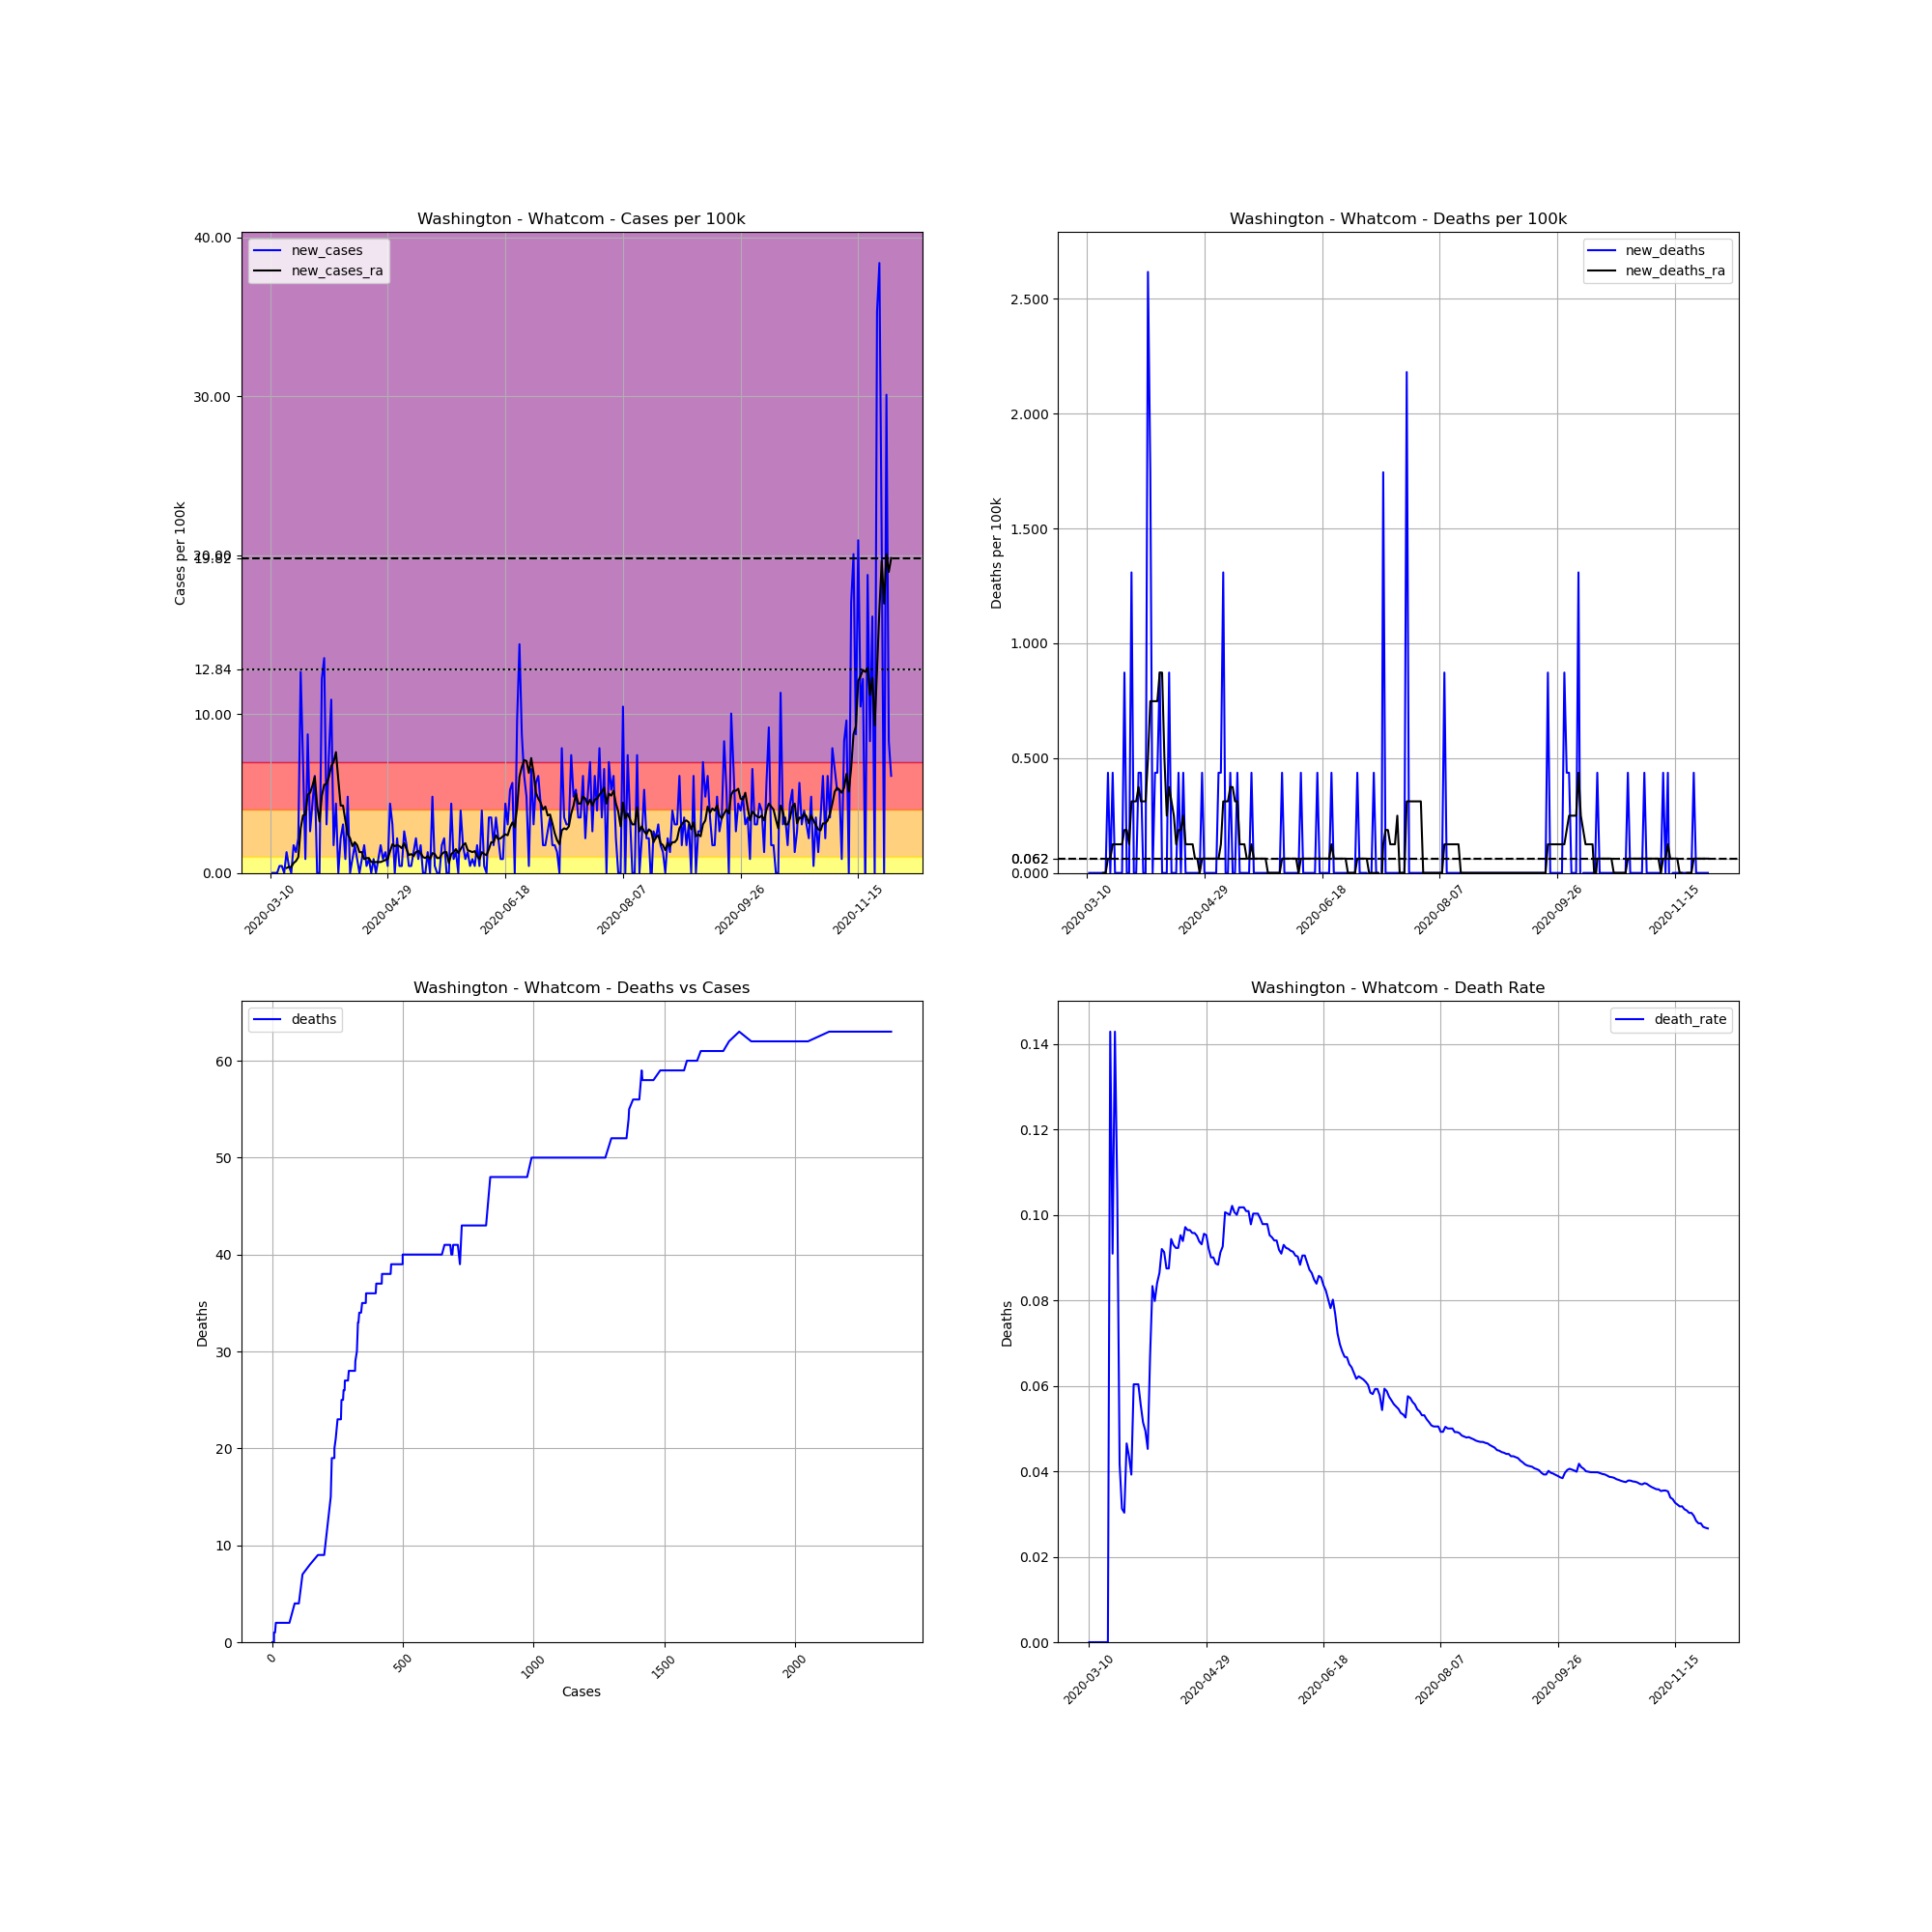

Source data for this figure (header and first rows):
, date, county, state, fips, cases, deaths, COUNTY, STNAME, CTYNAME, POPESTIMATE2019, cases_per_100k, deaths_per_100k, death_rate, new_cases, new_deaths, new_cases_ra, new_deaths_ra
43907, 2020-03-10, Whatcom, Washington, 53073, 1, 0.0, 73, Washington, Whatcom, 229247, 0.4362, 0.0, 0.0, , , , 
43908, 2020-03-11, Whatcom, Washington, 53073, 1, 0.0, 73, Washington, Whatcom, 229247, 0.4362, 0.0, 0.0, 0.0, 0.0, , 
43909, 2020-03-12, Whatcom, Washington, 53073, 1, 0.0, 73, Washington, Whatcom, 229247, 0.4362, 0.0, 0.0, 0.0, 0.0, , 
43910, 2020-03-13, Whatcom, Washington, 53073, 1, 0.0, 73, Washington, Whatcom, 229247, 0.4362, 0.0, 0.0, 0.0, 0.0, , 
43911, 2020-03-14, Whatcom, Washington, 53073, 2, 0.0, 73, Washington, Whatcom, 229247, 0.8724, 0.0, 0.0, 0.4362, 0.0, , 
43912, 2020-03-15, Whatcom, Washington, 53073, 3, 0.0, 73, Washington, Whatcom, 229247, 1.309, 0.0, 0.0, 0.4362, 0.0, , 
43913, 2020-03-16, Whatcom, Washington, 53073, 3, 0.0, 73, Washington, Whatcom, 229247, 1.309, 0.0, 0.0, 0.0, 0.0, , 
43914, 2020-03-17, Whatcom, Washington, 53073, 6, 0.0, 73, Washington, Whatcom, 229247, 2.617, 0.0, 0.0, 1.309, 0.0, 0.3116, 0.0
43915, 2020-03-18, Whatcom, Washington, 53073, 7, 0.0, 73, Washington, Whatcom, 229247, 3.053, 0.0, 0.0, 0.4362, 0.0, 0.3739, 0.0
43916, 2020-03-19, Whatcom, Washington, 53073, 7, 1.0, 73, Washington, Whatcom, 229247, 3.053, 0.4362, 0.1429, 0.0, 0.4362, 0.3739, 0.06232
43917, 2020-03-20, Whatcom, Washington, 53073, 11, 1.0, 73, Washington, Whatcom, 229247, 4.798, 0.4362, 0.09091, 1.745, 0.0, 0.6232, 0.06232
43918, 2020-03-21, Whatcom, Washington, 53073, 14, 2.0, 73, Washington, Whatcom, 229247, 6.107, 0.8724, 0.1429, 1.309, 0.4362, 0.7478, 0.1246
43919, 2020-03-22, Whatcom, Washington, 53073, 19, 2.0, 73, Washington, Whatcom, 229247, 8.288, 0.8724, 0.1053, 2.181, 0.0, 0.9971, 0.1246
43920, 2020-03-23, Whatcom, Washington, 53073, 48, 2.0, 73, Washington, Whatcom, 229247, 20.94, 0.8724, 0.04167, 12.65, 0.0, 2.804, 0.1246
43921, 2020-03-24, Whatcom, Washington, 53073, 64, 2.0, 73, Washington, Whatcom, 229247, 27.92, 0.8724, 0.03125, 6.979, 0.0, 3.614, 0.1246
43922, 2020-03-25, Whatcom, Washington, 53073, 66, 2.0, 73, Washington, Whatcom, 229247, 28.79, 0.8724, 0.0303, 0.8724, 0.0, 3.677, 0.1246
43923, 2020-03-26, Whatcom, Washington, 53073, 86, 4.0, 73, Washington, Whatcom, 229247, 37.51, 1.745, 0.04651, 8.724, 0.8724, 4.923, 0.1869
43924, 2020-03-27, Whatcom, Washington, 53073, 92, 4.0, 73, Washington, Whatcom, 229247, 40.13, 1.745, 0.04348, 2.617, 0.0, 5.048, 0.1869
43925, 2020-03-28, Whatcom, Washington, 53073, 102, 4.0, 73, Washington, Whatcom, 229247, 44.49, 1.745, 0.03922, 4.362, 0.0, 5.484, 0.1246
43926, 2020-03-29, Whatcom, Washington, 53073, 116, 7.0, 73, Washington, Whatcom, 229247, 50.6, 3.053, 0.06034, 6.107, 1.309, 6.045, 0.3116
43927, 2020-03-30, Whatcom, Washington, 53073, 116, 7.0, 73, Washington, Whatcom, 229247, 50.6, 3.053, 0.06034, 0.0, 0.0, 4.237, 0.3116
43928, 2020-03-31, Whatcom, Washington, 53073, 116, 7.0, 73, Washington, Whatcom, 229247, 50.6, 3.053, 0.06034, 0.0, 0.0, 3.24, 0.3116
43929, 2020-04-01, Whatcom, Washington, 53073, 144, 8.0, 73, Washington, Whatcom, 229247, 62.81, 3.49, 0.05556, 12.21, 0.4362, 4.861, 0.3739
43930, 2020-04-02, Whatcom, Washington, 53073, 175, 9.0, 73, Washington, Whatcom, 229247, 76.34, 3.926, 0.05143, 13.52, 0.4362, 5.546, 0.3116
43931, 2020-04-03, Whatcom, Washington, 53073, 182, 9.0, 73, Washington, Whatcom, 229247, 79.39, 3.926, 0.04945, 3.053, 0.0, 5.608, 0.3116
43932, 2020-04-04, Whatcom, Washington, 53073, 199, 9.0, 73, Washington, Whatcom, 229247, 86.81, 3.926, 0.04523, 7.416, 0.0, 6.045, 0.3116
43933, 2020-04-05, Whatcom, Washington, 53073, 224, 15.0, 73, Washington, Whatcom, 229247, 97.71, 6.543, 0.06696, 10.91, 2.617, 6.73, 0.4985
43934, 2020-04-06, Whatcom, Washington, 53073, 228, 19.0, 73, Washington, Whatcom, 229247, 99.46, 8.288, 0.08333, 1.745, 1.745, 6.979, 0.7478
43935, 2020-04-07, Whatcom, Washington, 53073, 238, 19.0, 73, Washington, Whatcom, 229247, 103.8, 8.288, 0.07983, 4.362, 0.0, 7.603, 0.7478
43936, 2020-04-08, Whatcom, Washington, 53073, 238, 20.0, 73, Washington, Whatcom, 229247, 103.8, 8.724, 0.08403, 0.0, 0.4362, 5.858, 0.7478
43937, 2020-04-09, Whatcom, Washington, 53073, 243, 21.0, 73, Washington, Whatcom, 229247, 106, 9.16, 0.08642, 2.181, 0.4362, 4.237, 0.7478
43938, 2020-04-10, Whatcom, Washington, 53073, 250, 23.0, 73, Washington, Whatcom, 229247, 109.1, 10.03, 0.092, 3.053, 0.8724, 4.237, 0.8724
43939, 2020-04-11, Whatcom, Washington, 53073, 252, 23.0, 73, Washington, Whatcom, 229247, 109.9, 10.03, 0.09127, 0.8724, 0.0, 3.303, 0.8724
43940, 2020-04-12, Whatcom, Washington, 53073, 263, 23.0, 73, Washington, Whatcom, 229247, 114.7, 10.03, 0.08745, 4.798, 0.0, 2.43, 0.4985
43941, 2020-04-13, Whatcom, Washington, 53073, 263, 23.0, 73, Washington, Whatcom, 229247, 114.7, 10.03, 0.08745, 0.0, 0.0, 2.181, 0.2493
43942, 2020-04-14, Whatcom, Washington, 53073, 265, 25.0, 73, Washington, Whatcom, 229247, 115.6, 10.91, 0.09434, 0.8724, 0.8724, 1.683, 0.3739
43943, 2020-04-15, Whatcom, Washington, 53073, 269, 25.0, 73, Washington, Whatcom, 229247, 117.3, 10.91, 0.09294, 1.745, 0.0, 1.932, 0.3116
43944, 2020-04-16, Whatcom, Washington, 53073, 271, 25.0, 73, Washington, Whatcom, 229247, 118.2, 10.91, 0.09225, 0.8724, 0.0, 1.745, 0.2493
43945, 2020-04-17, Whatcom, Washington, 53073, 271, 25.0, 73, Washington, Whatcom, 229247, 118.2, 10.91, 0.09225, 0.0, 0.0, 1.309, 0.1246
43946, 2020-04-18, Whatcom, Washington, 53073, 273, 26.0, 73, Washington, Whatcom, 229247, 119.1, 11.34, 0.09524, 0.8724, 0.4362, 1.309, 0.1869
43947, 2020-04-19, Whatcom, Washington, 53073, 277, 26.0, 73, Washington, Whatcom, 229247, 120.8, 11.34, 0.09386, 1.745, 0.0, 0.8724, 0.1869
43948, 2020-04-20, Whatcom, Washington, 53073, 278, 27.0, 73, Washington, Whatcom, 229247, 121.3, 11.78, 0.09712, 0.4362, 0.4362, 0.9347, 0.2493
43949, 2020-04-21, Whatcom, Washington, 53073, 280, 27.0, 73, Washington, Whatcom, 229247, 122.1, 11.78, 0.09643, 0.8724, 0.0, 0.9347, 0.1246
43950, 2020-04-22, Whatcom, Washington, 53073, 280, 27.0, 73, Washington, Whatcom, 229247, 122.1, 11.78, 0.09643, 0.0, 0.0, 0.6855, 0.1246
43951, 2020-04-23, Whatcom, Washington, 53073, 282, 27.0, 73, Washington, Whatcom, 229247, 123, 11.78, 0.09574, 0.8724, 0.0, 0.6855, 0.1246
43952, 2020-04-24, Whatcom, Washington, 53073, 282, 27.0, 73, Washington, Whatcom, 229247, 123, 11.78, 0.09574, 0.0, 0.0, 0.6855, 0.1246
43953, 2020-04-25, Whatcom, Washington, 53073, 284, 27.0, 73, Washington, Whatcom, 229247, 123.9, 11.78, 0.09507, 0.8724, 0.0, 0.6855, 0.06232
43954, 2020-04-26, Whatcom, Washington, 53073, 288, 27.0, 73, Washington, Whatcom, 229247, 125.6, 11.78, 0.09375, 1.745, 0.0, 0.6855, 0.06232
43955, 2020-04-27, Whatcom, Washington, 53073, 290, 27.0, 73, Washington, Whatcom, 229247, 126.5, 11.78, 0.0931, 0.8724, 0.0, 0.7478, 0.0
43956, 2020-04-28, Whatcom, Washington, 53073, 293, 28.0, 73, Washington, Whatcom, 229247, 127.8, 12.21, 0.09556, 1.309, 0.4362, 0.8101, 0.06232
43957, 2020-04-29, Whatcom, Washington, 53073, 294, 28.0, 73, Washington, Whatcom, 229247, 128.2, 12.21, 0.09524, 0.4362, 0.0, 0.8724, 0.06232
43958, 2020-04-30, Whatcom, Washington, 53073, 304, 28.0, 73, Washington, Whatcom, 229247, 132.6, 12.21, 0.09211, 4.362, 0.0, 1.371, 0.06232
43959, 2020-05-01, Whatcom, Washington, 53073, 311, 28.0, 73, Washington, Whatcom, 229247, 135.7, 12.21, 0.09003, 3.053, 0.0, 1.807, 0.06232
43960, 2020-05-02, Whatcom, Washington, 53073, 311, 28.0, 73, Washington, Whatcom, 229247, 135.7, 12.21, 0.09003, 0.0, 0.0, 1.683, 0.06232
43961, 2020-05-03, Whatcom, Washington, 53073, 316, 28.0, 73, Washington, Whatcom, 229247, 137.8, 12.21, 0.08861, 2.181, 0.0, 1.745, 0.06232
43962, 2020-05-04, Whatcom, Washington, 53073, 317, 28.0, 73, Washington, Whatcom, 229247, 138.3, 12.21, 0.08833, 0.4362, 0.0, 1.683, 0.06232
43963, 2020-05-05, Whatcom, Washington, 53073, 318, 29.0, 73, Washington, Whatcom, 229247, 138.7, 12.65, 0.09119, 0.4362, 0.4362, 1.558, 0.06232
43964, 2020-05-06, Whatcom, Washington, 53073, 324, 30.0, 73, Washington, Whatcom, 229247, 141.3, 13.09, 0.09259, 2.617, 0.4362, 1.869, 0.1246
43965, 2020-05-07, Whatcom, Washington, 53073, 328, 33.0, 73, Washington, Whatcom, 229247, 143.1, 14.39, 0.1006, 1.745, 1.309, 1.496, 0.3116
43966, 2020-05-08, Whatcom, Washington, 53073, 329, 33.0, 73, Washington, Whatcom, 229247, 143.5, 14.39, 0.1003, 0.4362, 0.0, 1.122, 0.3116
... 205 more rows
